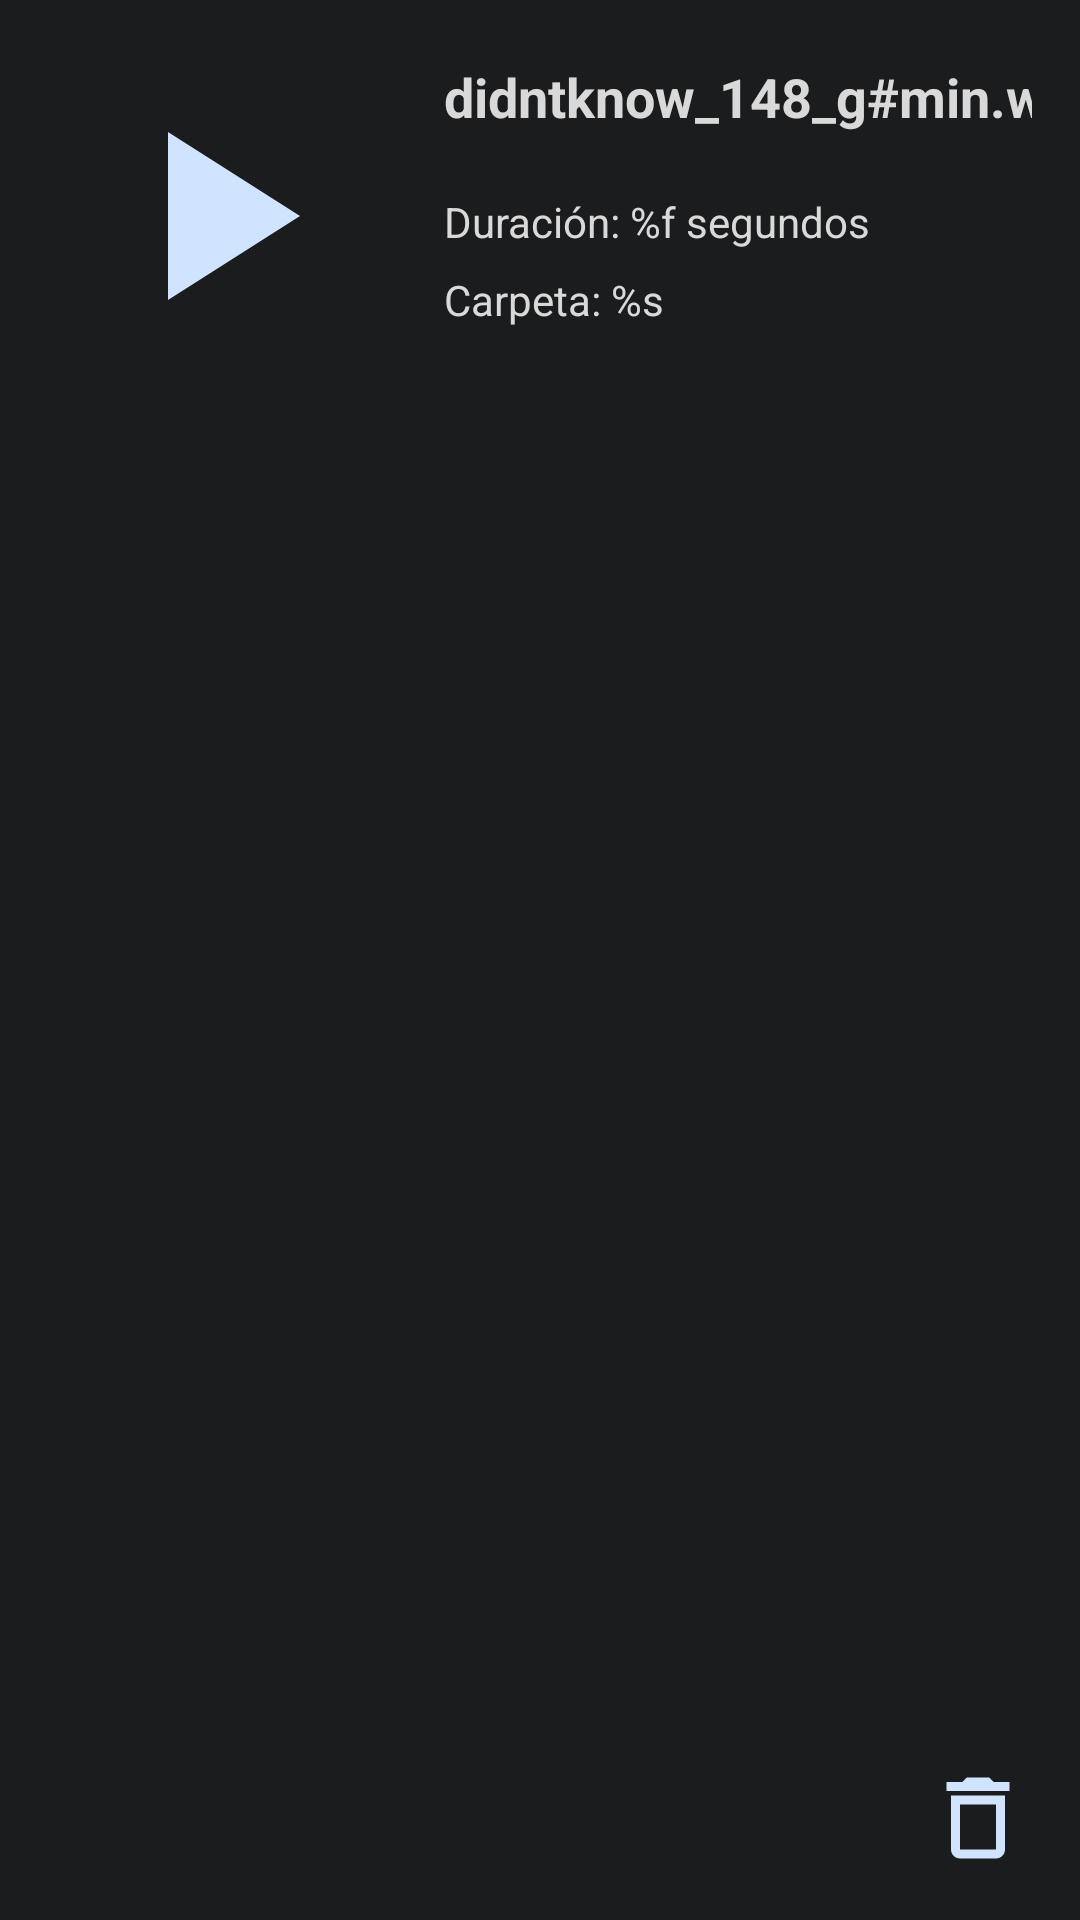

The Android layout XML behind this screen, and the referenced resources:
<!-- AndroidManifest.xml: application theme AppTheme -->
<!-- res/layout/beat_item.xml -->
<androidx.constraintlayout.widget.ConstraintLayout xmlns:android="http://schemas.android.com/apk/res/android"
    xmlns:app="http://schemas.android.com/apk/res-auto"
    xmlns:tools="http://schemas.android.com/tools"
    android:layout_width="match_parent"
    android:layout_height="wrap_content"
    android:background="@color/md_theme_onBackground"
    android:padding="16dp">

    
    <ImageButton
        android:id="@+id/playPauseButton"
        android:layout_width="wrap_content"
        android:layout_height="wrap_content"
        android:layout_marginStart="8dp"
        android:layout_marginTop="8dp"
        android:background="@null"
        android:contentDescription="@string/play_pause_button"
        android:src="@drawable/baseline_play_arrow_96_light"
        app:tint="@color/md_theme_secondaryFixed"
        app:layout_constraintStart_toStartOf="parent"
        app:layout_constraintTop_toTopOf="parent" />

    
    <TextView
        android:id="@+id/beatTitle"
        android:layout_width="0dp"
        android:layout_height="wrap_content"
        android:layout_marginStart="28dp"
        android:layout_marginTop="4dp"
        android:ellipsize="end"
        android:maxLines="1"
        android:text="didntknow_148_g#min.wav"
        android:textColor="#D9D9D9"
        android:textSize="18sp"
        android:textStyle="bold"
        app:layout_constraintStart_toEndOf="@+id/playPauseButton"
        app:layout_constraintTop_toTopOf="parent" />

    

    

    <TextView
        android:id="@+id/beatDuration"
        android:layout_width="0dp"
        android:layout_height="wrap_content"
        android:layout_marginStart="28dp"
        android:layout_marginTop="20dp"
        android:text="@string/recordingLength"
        android:textColor="#D9D9D9"
        android:textSize="14sp"
        app:layout_constraintStart_toEndOf="@+id/playPauseButton"
        app:layout_constraintTop_toBottomOf="@+id/beatTitle" />

    <TextView
        android:id="@+id/beatFolder"
        android:layout_width="0dp"
        android:layout_height="wrap_content"
        android:layout_marginStart="28dp"
        android:layout_marginTop="7dp"
        android:text="@string/Folder"
        android:textColor="#D9D9D9"
        android:textSize="14sp"
        app:layout_constraintStart_toEndOf="@+id/playPauseButton"
        app:layout_constraintTop_toBottomOf="@+id/beatDuration" />

    <ImageButton
        android:id="@+id/deletebutton"
        android:layout_width="wrap_content"
        android:layout_height="wrap_content"
        android:background="@null"
        android:src="@drawable/baseline_delete_outline_36"
        app:layout_constraintBottom_toBottomOf="parent"
        app:layout_constraintEnd_toEndOf="parent"
        app:tint="@color/md_theme_secondaryFixed" />

</androidx.constraintlayout.widget.ConstraintLayout>
<!-- resources referenced by this layout -->
<resources>
  <color name="md_theme_onBackground">#1A1C1E</color>
  <color name="md_theme_secondaryFixed">#D1E4FF</color>
  <!-- drawable baseline_delete_outline_36 (drawable) -->
  <vector xmlns:android="http://schemas.android.com/apk/res/android" android:height="36dp" android:tint="#0D1B2A" android:viewportHeight="24" android:viewportWidth="24" android:width="36dp">
        
      <path android:fillColor="@android:color/white" android:pathData="M6,19c0,1.1 0.9,2 2,2h8c1.1,0 2,-0.9 2,-2L18,7L6,7v12zM8,9h8v10L8,19L8,9zM15.5,4l-1,-1h-5l-1,1L5,4v2h14L19,4z"/>
      
  </vector>
  <!-- drawable baseline_play_arrow_96_light (drawable) -->
  <vector xmlns:android="http://schemas.android.com/apk/res/android" android:height="96dp" android:tint="#778DA9" android:viewportHeight="24" android:viewportWidth="24" android:width="96dp">
        
      <path android:fillColor="@android:color/white" android:pathData="M8,5v14l11,-7z"/>
      
  </vector>
  <string name="Folder">Carpeta: %s</string>
  <string name="play_pause_button">Reproducir/Pausar</string>
  <string name="recordingLength">"Duración: %f segundos"</string>
</resources>
